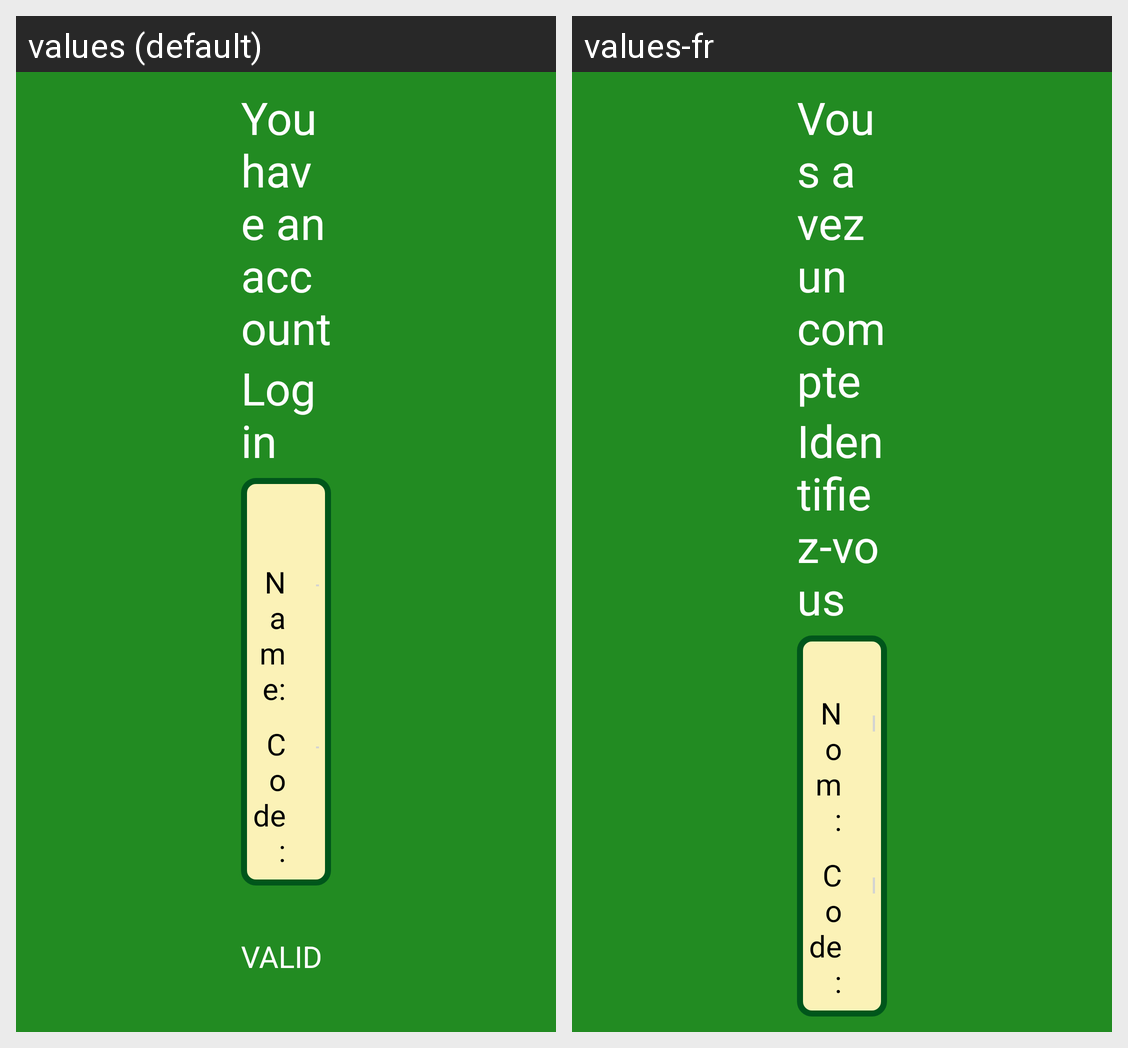

For this localized Android screen grid, give each drawn string resource with its value in every locale shown.
Android screen res/layout/activity_identification.xml rendered under 2 locales, left to right: values (default), values-fr. Device: Nexus 5 (rendered at 1080×1920; each locale shown at half size, 540×960, under a caption strip naming it); theme Theme.MaterialComponents.DayNight.NoActionBar.
Strings drawn on this screen, with the default value and each locale's value (text and hints the layout hard-codes, and strings that could not be matched under every locale, appear in the picture but are not listed):

compte
  values: You have an account
  values-fr: Vous avez un compte

login
  values: Log in
  values-fr: Identifiez-vous

nom
  values: Name:
  values-fr: Nom:

code
  values: Code:
  values-fr: Code:
